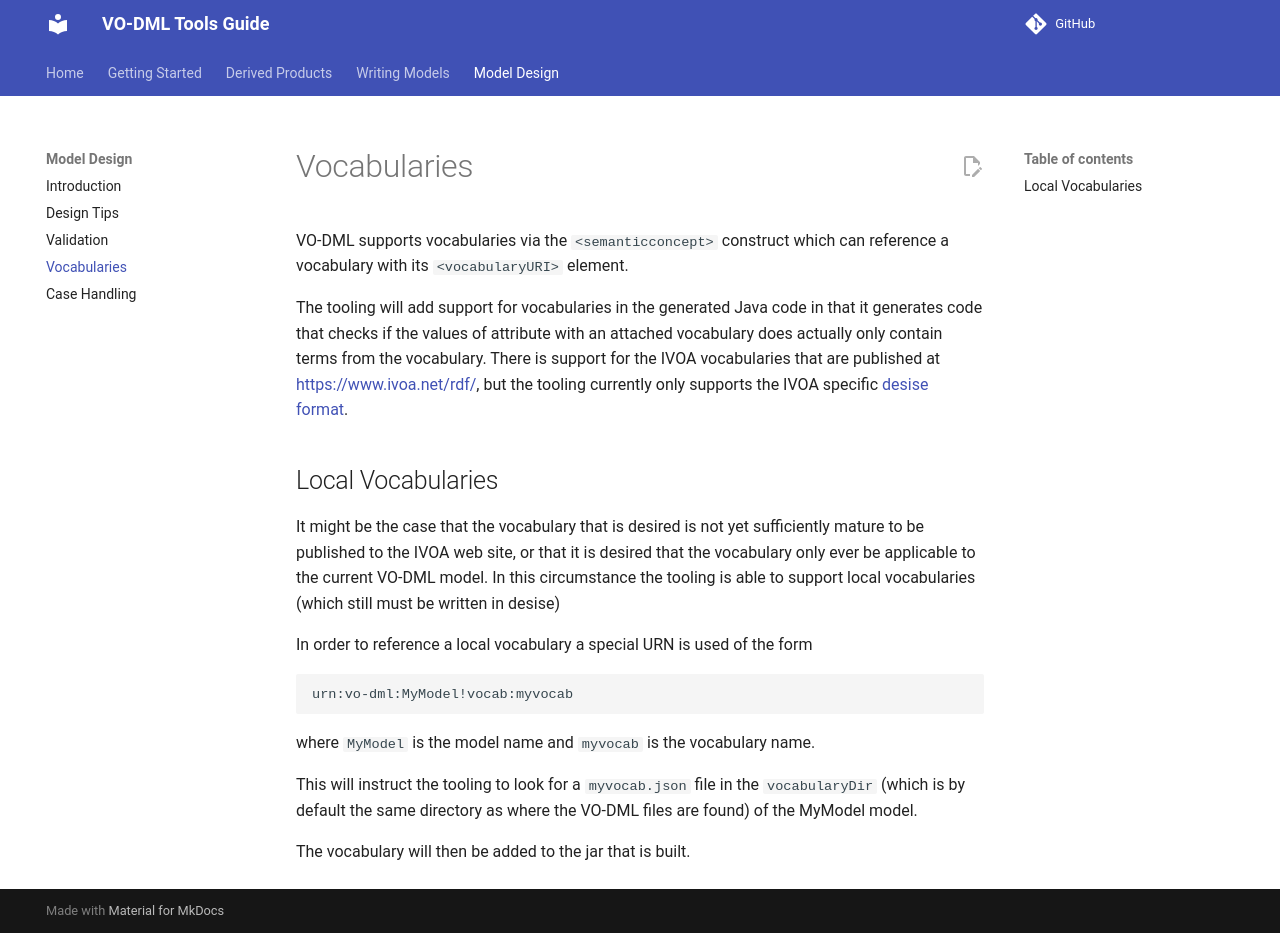

repository: ivoa/vo-dml · page: modelling/Vocabularies/index.html · generator: mkdocs

Vocabularies
============

VO-DML supports vocabularies via the `<semanticconcept>` construct which can reference a vocabulary with its `<vocabularyURI>` element.

The tooling will add support for vocabularies in the generated Java code in that it generates code that checks if the values of attribute with an attached vocabulary does actually only contain terms from the vocabulary. There is support for the IVOA vocabularies that are published at [https://www.ivoa.net/rdf/](https://www.ivoa.net/rdf/), but the tooling currently only supports the IVOA specific [desise format](https://www.ivoa.net/documents/Vocabularies/20230206/REC-Vocabularies-2.1.html#tth_sEc3.2.1).

## Local Vocabularies

It might be the case that the vocabulary that is desired is not yet sufficiently mature to be published to the IVOA web site, or that it is desired that the vocabulary only ever be applicable to the current VO-DML model. In this circumstance the tooling is able to support local vocabularies (which still must be written in desise)

In order to reference a local vocabulary a special URN is used of the form

```
urn:vo-dml:MyModel!vocab:myvocab
```
where `MyModel` is the model name and `myvocab` is the vocabulary name.

This will instruct the tooling to look for a `myvocab.json` file in the `vocabularyDir` (which is by default the same directory as where the VO-DML files are found) of the MyModel model.

The vocabulary will then be added to the jar that is built.
